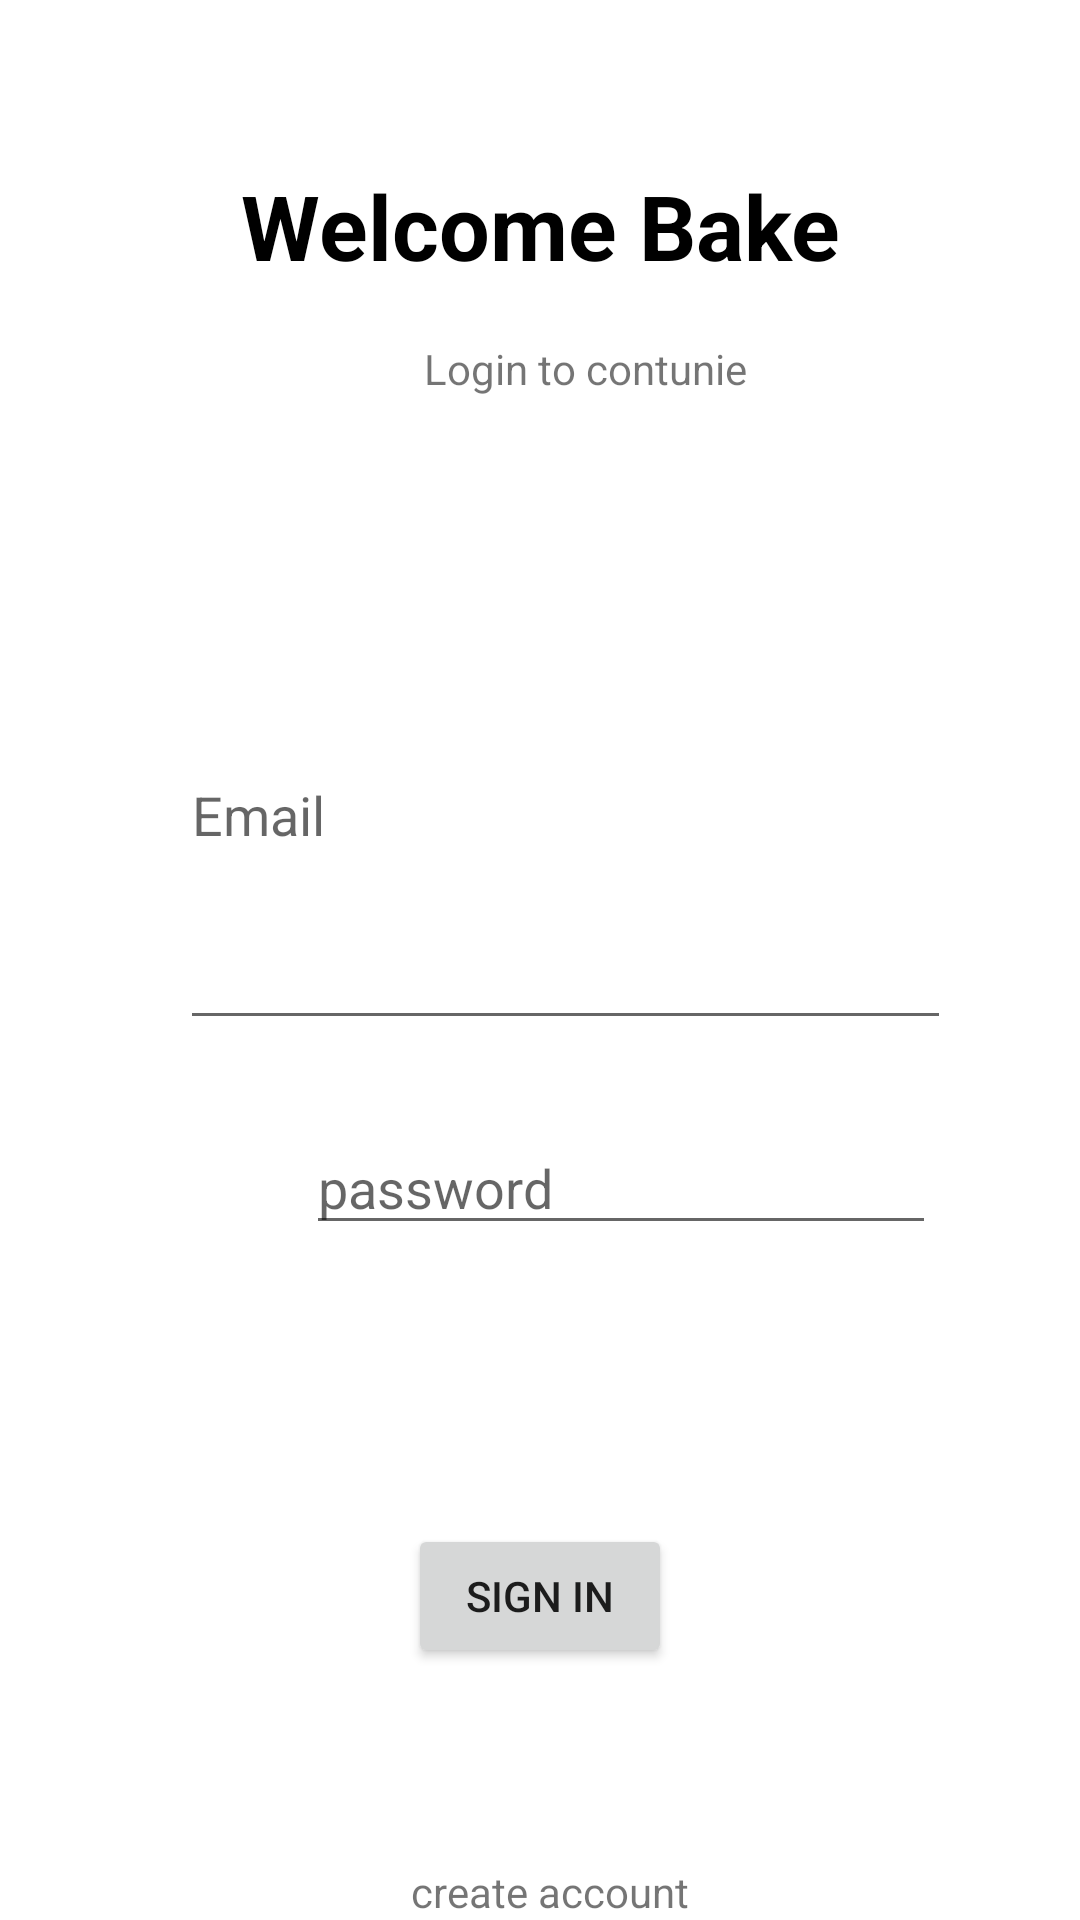

Here is an Android app screen rendered from its layout file. Give the layout XML and the strings, colors and styles it references.
<!-- AndroidManifest.xml: application theme Theme.KotlinnChappApp -->
<!-- res/layout/activity_sign_in.xml -->
<?xml version="1.0" encoding="utf-8"?>
<androidx.constraintlayout.widget.ConstraintLayout xmlns:android="http://schemas.android.com/apk/res/android"
    xmlns:app="http://schemas.android.com/apk/res-auto"
    xmlns:tools="http://schemas.android.com/tools"
    android:layout_width="match_parent"
    android:layout_height="match_parent"
    tools:context=".activites.signInActivity">

    <TextView
        android:id="@+id/textView"
        android:layout_width="wrap_content"
        android:layout_height="wrap_content"
        android:layout_marginTop="55dp"
        android:layout_marginBottom="18dp"
        android:text="Welcome Bake"
        android:textColor="@color/black"
        android:textSize="30sp"
        android:textStyle="bold"
        app:layout_constraintBottom_toTopOf="@+id/textView2"
        app:layout_constraintEnd_toEndOf="parent"
        app:layout_constraintStart_toStartOf="parent"
        app:layout_constraintTop_toTopOf="parent" />

    <TextView
        android:id="@+id/textView2"
        android:layout_width="wrap_content"
        android:layout_height="wrap_content"
        android:layout_marginEnd="31dp"
        android:layout_marginBottom="61dp"
        android:text="Login to contunie"
        app:layout_constraintBottom_toTopOf="@+id/ed_email_sign_in"
        app:layout_constraintEnd_toEndOf="@+id/textView"
        app:layout_constraintTop_toBottomOf="@+id/textView" />

    <EditText
        android:id="@+id/ed_email_sign_in"
        android:layout_width="257dp"
        android:layout_height="0dp"
        android:layout_marginStart="60dp"
        android:layout_marginBottom="27dp"
        android:ems="10"
        android:hint="Email"
        android:inputType="textEmailAddress"
        app:layout_constraintBottom_toTopOf="@+id/ed_password_sign_in"
        app:layout_constraintStart_toStartOf="parent"
        app:layout_constraintTop_toBottomOf="@+id/textView2" />

    <EditText
        android:id="@+id/ed_password_sign_in"
        android:layout_width="wrap_content"
        android:layout_height="wrap_content"
        android:layout_marginEnd="5dp"
        android:layout_marginBottom="93dp"
        android:ems="10"
        android:hint="password"
        android:inputType="textPassword"
        app:layout_constraintBottom_toTopOf="@+id/btn_sign_in"
        app:layout_constraintEnd_toEndOf="@+id/ed_email_sign_in"
        app:layout_constraintTop_toBottomOf="@+id/ed_email_sign_in" />

    <Button
        android:id="@+id/btn_sign_in"
        android:layout_width="wrap_content"
        android:layout_height="wrap_content"
        android:layout_marginBottom="65dp"

        android:text="sign in"
        app:layout_constraintBottom_toTopOf="@+id/txt_create_new_account"
        app:layout_constraintEnd_toEndOf="parent"
        app:layout_constraintStart_toStartOf="parent"
        app:layout_constraintTop_toBottomOf="@+id/ed_password_sign_in" />

    <TextView
        android:id="@+id/txt_create_new_account"
        android:layout_width="wrap_content"
        android:layout_height="wrap_content"
        android:layout_marginStart="1dp"
        android:text="create account"
        app:layout_constraintBottom_toBottomOf="parent"
        app:layout_constraintStart_toStartOf="@+id/btn_sign_in"
        app:layout_constraintTop_toBottomOf="@+id/btn_sign_in" />

    <ProgressBar
        android:id="@+id/progressBar2"
        style="?android:attr/progressBarStyle"
        android:layout_width="wrap_content"
        android:layout_height="wrap_content"
        android:layout_marginEnd="20dp"
        android:visibility="invisible"
        android:layout_marginBottom="10dp"
        app:layout_constraintBottom_toTopOf="@+id/btn_sign_in"
        app:layout_constraintEnd_toEndOf="@+id/btn_sign_in" />
</androidx.constraintlayout.widget.ConstraintLayout>
<!-- resources referenced by this layout -->
<resources>
  <color name="black">#FF000000</color>
  <style name="Theme.KotlinnChappApp" parent="Theme.MaterialComponents.DayNight.NoActionBar">
          
          <item name="colorPrimary">@color/purple_500</item>
          <item name="colorPrimaryVariant">@color/purple_700</item>
          <item name="colorOnPrimary">@color/white</item>
          
          <item name="colorSecondary">@color/teal_200</item>
          <item name="colorSecondaryVariant">@color/teal_700</item>
          <item name="colorOnSecondary">@color/black</item>
          
          <item name="android:statusBarColor">?attr/colorPrimaryVariant</item>
          
      </style>
  <color name="purple_500">#FF6200EE</color>
  <color name="purple_700">#FF3700B3</color>
  <color name="white">#FFFFFFFF</color>
  <color name="teal_200">#FF03DAC5</color>
  <color name="teal_700">#FF018786</color>
</resources>
